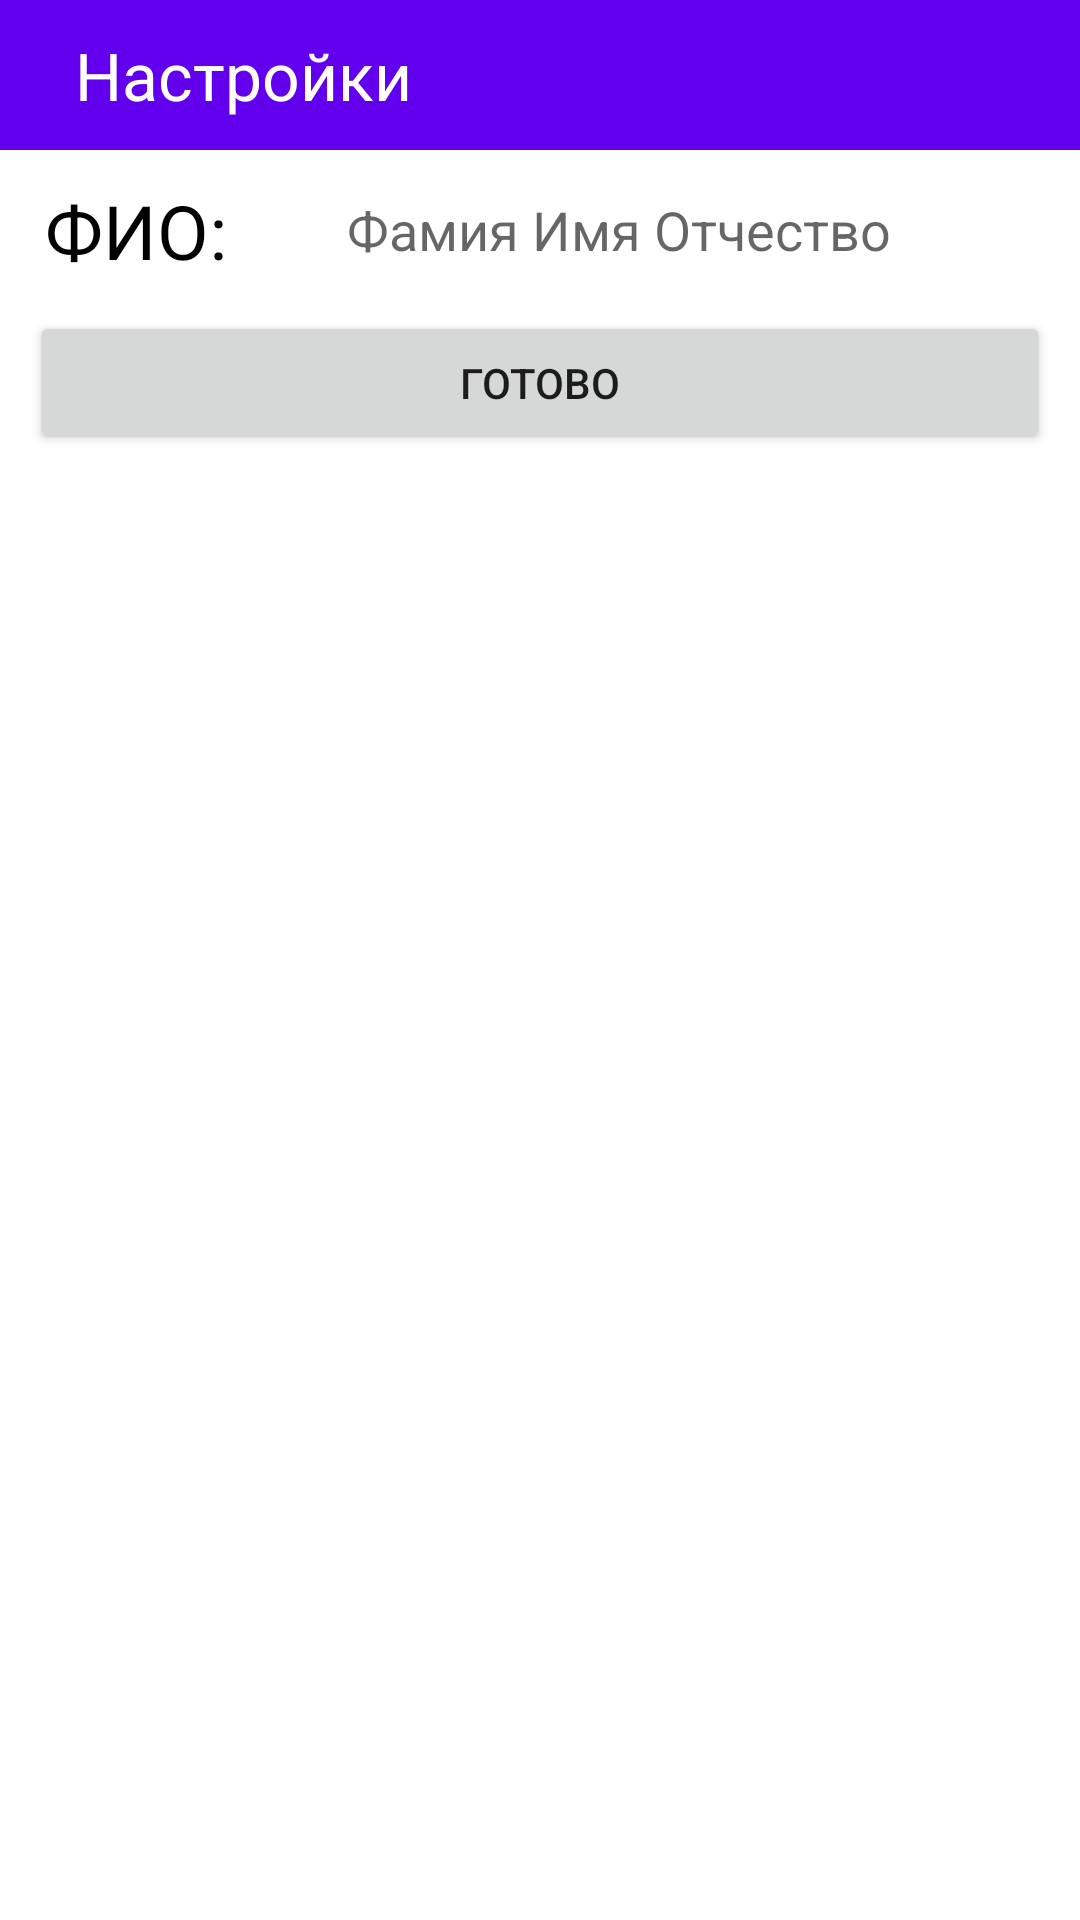

Reconstruct the res/layout file that produces this screen, plus the resources it refers to.
<!-- AndroidManifest.xml: application theme Theme.HAconsultant -->
<!-- res/layout/fragment_setings.xml -->
<?xml version="1.0" encoding="utf-8"?>
<FrameLayout xmlns:android="http://schemas.android.com/apk/res/android"
    xmlns:tools="http://schemas.android.com/tools"
    android:layout_width="match_parent"
    android:layout_height="match_parent"
    tools:context=".fragment.user.SetingsFragment">

    <com.google.android.material.appbar.AppBarLayout
        android:layout_width="match_parent"
        android:layout_height="50dp">

        <FrameLayout
            android:layout_width="match_parent"
            android:layout_height="match_parent"
            android:layout_margin="5dp">

            <TextView
                android:layout_width="wrap_content"
                android:layout_height="wrap_content"
                android:layout_gravity="start|center"
                android:layout_marginStart="20dp"
                android:text="Настройки"
                android:textColor="@color/white"
                android:textSize="22sp" />
        </FrameLayout>
    </com.google.android.material.appbar.AppBarLayout>

    <LinearLayout
        android:layout_width="match_parent"
        android:layout_height="match_parent"
        android:layout_marginTop="50dp"
        android:orientation="vertical">

        <LinearLayout
            android:layout_width="match_parent"
            android:layout_height="wrap_content"
            android:orientation="horizontal">

            <TextView
                android:layout_width="wrap_content"
                android:layout_height="wrap_content"
                android:layout_gravity="center|start"
                android:layout_marginStart="15dp"
                android:layout_marginTop="10dp"
                android:layout_marginBottom="10dp"
                android:ellipsize="end"
                android:maxWidth="335dp"
                android:maxLines="1"
                android:text="ФИО:"
                android:textColor="@color/black"
                android:textSize="25sp" />

            <EditText
                android:id="@+id/settingsEditName"
                android:layout_width="match_parent"
                android:layout_height="30dp"
                android:layout_gravity="center"
                android:layout_marginStart="40dp"
                android:layout_marginEnd="20dp"
                android:layout_weight="1"
                android:autofillHints="Поиск"
                android:background="@color/white"
                android:hint="Фамия Имя Отчество"
                android:singleLine="true"
                android:textColor="@color/black" />
        </LinearLayout>

        <Button
            android:id="@+id/settingsBtnOk"
            android:layout_width="match_parent"
            android:layout_height="wrap_content"
            android:layout_marginStart="10dp"
            android:layout_marginEnd="10dp"
            android:text="Готово" />

    </LinearLayout>
</FrameLayout>
<!-- resources referenced by this layout -->
<resources>
  <style name="Theme.HAconsultant" parent="Theme.MaterialComponents.DayNight.DarkActionBar">
          
          <item name="colorPrimary">@color/purple_500</item>
          <item name="colorPrimaryVariant">@color/purple_700</item>
          <item name="colorOnPrimary">@color/white</item>
          
          <item name="colorSecondary">@color/teal_200</item>
          <item name="colorSecondaryVariant">@color/teal_700</item>
          <item name="colorOnSecondary">@color/black</item>
          
          <item name="android:statusBarColor" tools:targetApi="l">?attr/colorPrimaryVariant</item>
          
      </style>
  <!-- not gathered from this repository: default colours our renderer supplied (Android Studio template values) -->
  <color name="purple_500">#FF6200EE</color>
  <color name="purple_700">#FF3700B3</color>
  <color name="teal_200">#FF03DAC5</color>
  <color name="teal_700">#FF018786</color>
  <color name="black">#FF000000</color>
  <color name="white">#FFFFFFFF</color>
</resources>
